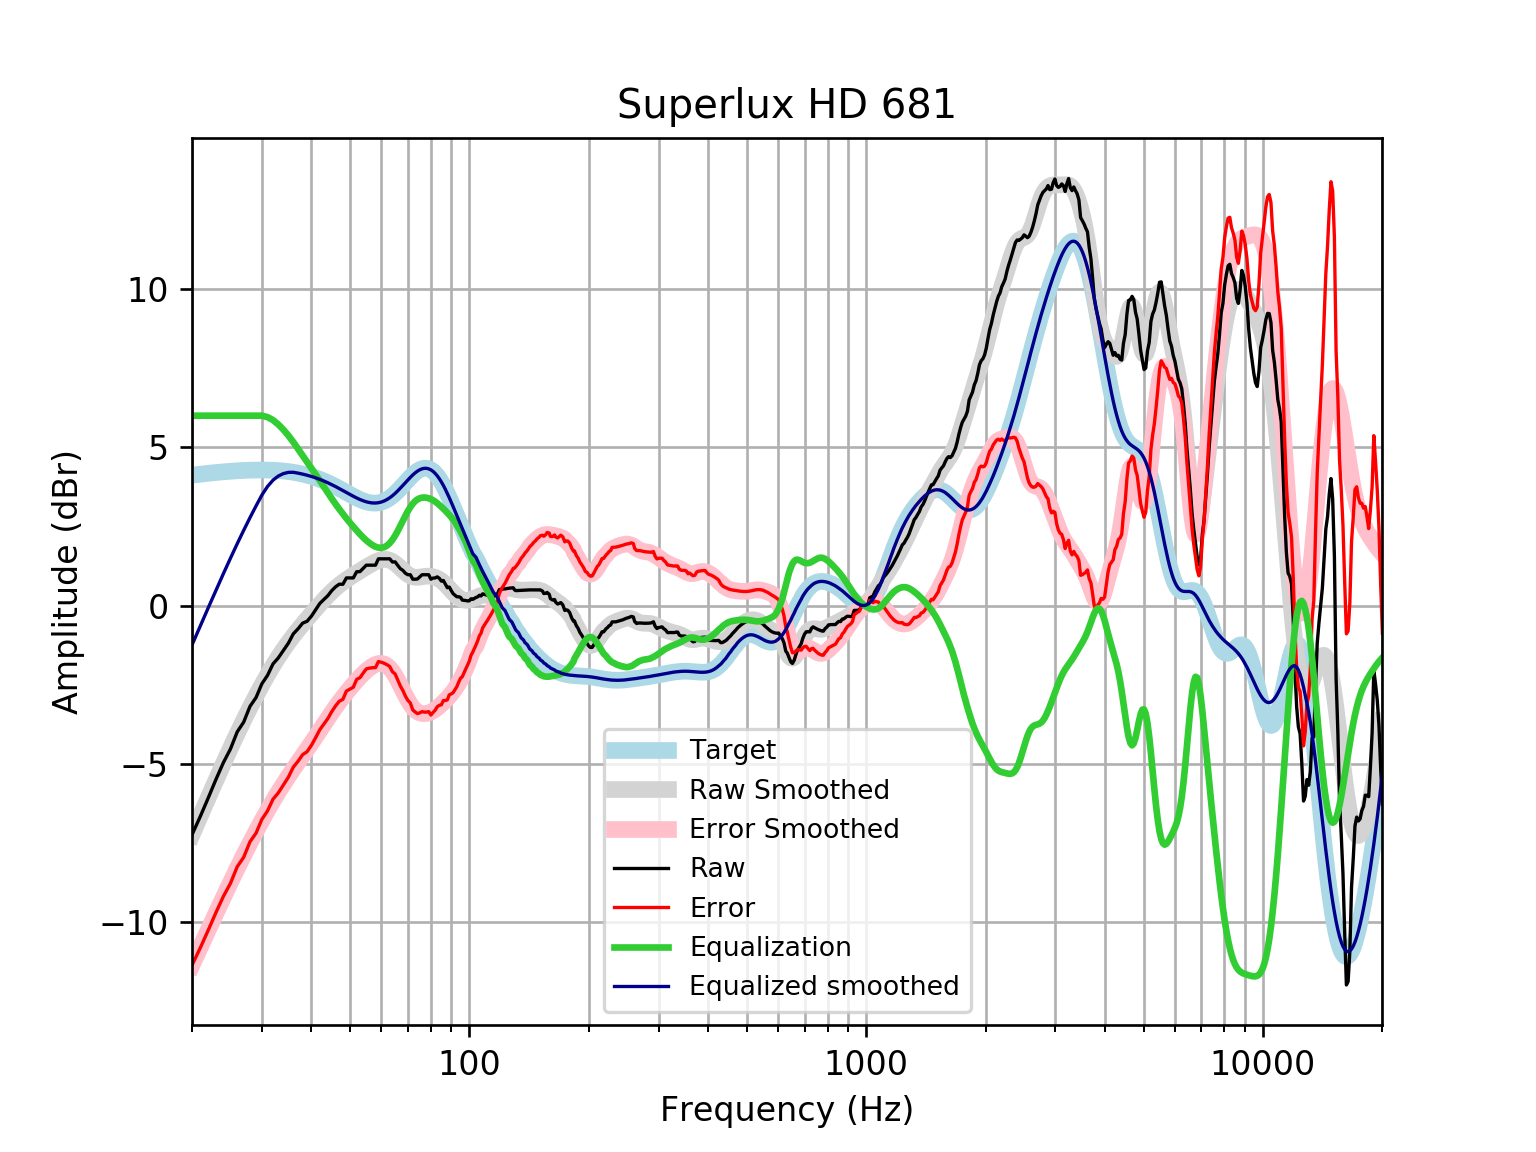

The data file committed next to this chart (first rows):
frequency, raw, error, smoothed, error_smoothed, equalization, equalized_raw, equalized_smoothed, target
20, -7.242, -11.36, -7.245, -11.37, 6, -1.242, -1.245, 4.121
21, -6.654, -10.81, -6.636, -10.79, 6.0, -0.6537, -0.6357, 4.152
22, -6.062, -10.24, -6.057, -10.24, 6, -0.06233, -0.05652, 4.18
23, -5.483, -9.688, -5.508, -9.713, 6.0, 0.5168, 0.4921, 4.205
24, -4.959, -9.186, -4.99, -9.217, 6, 1.041, 1.01, 4.227
25, -4.531, -8.776, -4.503, -8.748, 6.0, 1.469, 1.497, 4.245
26, -3.991, -8.251, -4.047, -8.306, 6.0, 2.009, 1.953, 4.259
27, -3.68, -7.95, -3.62, -7.891, 6, 2.32, 2.38, 4.271
28, -3.184, -7.463, -3.222, -7.501, 6.0, 2.816, 2.778, 4.278
29, -2.907, -7.19, -2.852, -7.135, 6, 3.093, 3.148, 4.283
30, -2.471, -6.754, -2.509, -6.793, 6, 3.529, 3.491, 4.284
31, -2.205, -6.486, -2.191, -6.473, 5.955, 3.75, 3.763, 4.281
32, -1.844, -6.119, -1.899, -6.174, 5.861, 4.017, 3.962, 4.275
33, -1.653, -5.918, -1.631, -5.896, 5.723, 4.07, 4.092, 4.265
34, -1.415, -5.667, -1.386, -5.637, 5.557, 4.141, 4.171, 4.251
35, -1.185, -5.418, -1.162, -5.395, 5.371, 4.186, 4.209, 4.233
36, -0.8937, -5.105, -0.9565, -5.168, 5.168, 4.274, 4.211, 4.211
37, -0.7352, -4.92, -0.7671, -4.952, 4.952, 4.217, 4.185, 4.185
38, -0.5559, -4.711, -0.5901, -4.744, 4.744, 4.188, 4.154, 4.155
39, -0.4959, -4.616, -0.4223, -4.541, 4.541, 4.045, 4.119, 4.12
40, -0.3329, -4.413, -0.2615, -4.341, 4.341, 4.008, 4.079, 4.08
41, -0.1318, -4.168, -0.1064, -4.142, 4.142, 4.01, 4.035, 4.037
42, 0.06938, -3.919, 0.04283, -3.944, 3.944, 4.014, 3.987, 3.989
43, 0.1934, -3.743, 0.1849, -3.75, 3.75, 3.944, 3.935, 3.937
44, 0.3144, -3.567, 0.3179, -3.562, 3.562, 3.876, 3.88, 3.881
45, 0.4717, -3.351, 0.4402, -3.381, 3.381, 3.853, 3.821, 3.823
46, 0.5918, -3.17, 0.5508, -3.209, 3.209, 3.801, 3.76, 3.762
47, 0.6756, -3.024, 0.6499, -3.048, 3.048, 3.724, 3.698, 3.7
48, 0.6728, -2.963, 0.7385, -2.896, 2.896, 3.569, 3.635, 3.636
49, 0.874, -2.7, 0.8188, -2.754, 2.754, 3.628, 3.572, 3.574
50, 0.874, -2.638, 0.8928, -2.619, 2.619, 3.493, 3.512, 3.512
51, 0.874, -2.58, 0.9627, -2.491, 2.491, 3.365, 3.454, 3.454
52, 1.069, -2.331, 1.03, -2.37, 2.37, 3.439, 3.4, 3.4
53, 1.072, -2.279, 1.095, -2.257, 2.257, 3.33, 3.352, 3.351
54, 1.176, -2.134, 1.158, -2.153, 2.153, 3.329, 3.311, 3.31
55, 1.276, -2, 1.22, -2.059, 2.059, 3.335, 3.279, 3.276
56, 1.276, -1.976, 1.278, -1.977, 1.977, 3.254, 3.255, 3.253
57, 1.276, -1.963, 1.332, -1.91, 1.91, 3.186, 3.242, 3.239
58, 1.276, -1.96, 1.38, -1.86, 1.86, 3.137, 3.24, 3.237
59, 1.477, -1.769, 1.419, -1.831, 1.831, 3.308, 3.25, 3.246
60, 1.477, -1.79, 1.447, -1.825, 1.825, 3.302, 3.272, 3.268
61, 1.477, -1.824, 1.46, -1.846, 1.846, 3.323, 3.305, 3.301
62, 1.477, -1.869, 1.455, -1.895, 1.895, 3.372, 3.35, 3.346
63, 1.477, -1.925, 1.433, -1.973, 1.973, 3.451, 3.406, 3.402
64, 1.377, -2.091, 1.392, -2.079, 2.079, 3.456, 3.471, 3.468
65, 1.381, -2.16, 1.335, -2.209, 2.209, 3.591, 3.545, 3.542
66, 1.269, -2.353, 1.267, -2.358, 2.358, 3.627, 3.625, 3.622
67, 1.166, -2.541, 1.191, -2.518, 2.518, 3.684, 3.709, 3.707
68, 1.111, -2.684, 1.115, -2.681, 2.681, 3.793, 3.796, 3.796
69, 1.021, -2.863, 1.044, -2.84, 2.84, 3.861, 3.884, 3.884
70, 0.9746, -2.996, 0.9839, -2.986, 2.986, 3.96, 3.97, 3.97
71, 0.9746, -3.078, 0.9381, -3.113, 3.113, 4.087, 4.051, 4.053
72, 0.8338, -3.294, 0.9082, -3.218, 3.218, 4.051, 4.126, 4.128
73, 0.8338, -3.361, 0.8939, -3.298, 3.298, 4.132, 4.192, 4.195
74, 0.8402, -3.411, 0.8923, -3.355, 3.355, 4.196, 4.248, 4.251
75, 0.9056, -3.39, 0.8996, -3.392, 3.392, 4.297, 4.291, 4.295
76, 0.9746, -3.351, 0.9108, -3.41, 3.41, 4.385, 4.321, 4.325
77, 0.9746, -3.366, 0.9217, -3.415, 3.415, 4.389, 4.336, 4.341
78, 0.9746, -3.366, 0.9288, -3.407, 3.407, 4.382, 4.336, 4.34
79, 0.9741, -3.35, 0.93, -3.39, 3.39, 4.364, 4.32, 4.324
... 553 more rows
